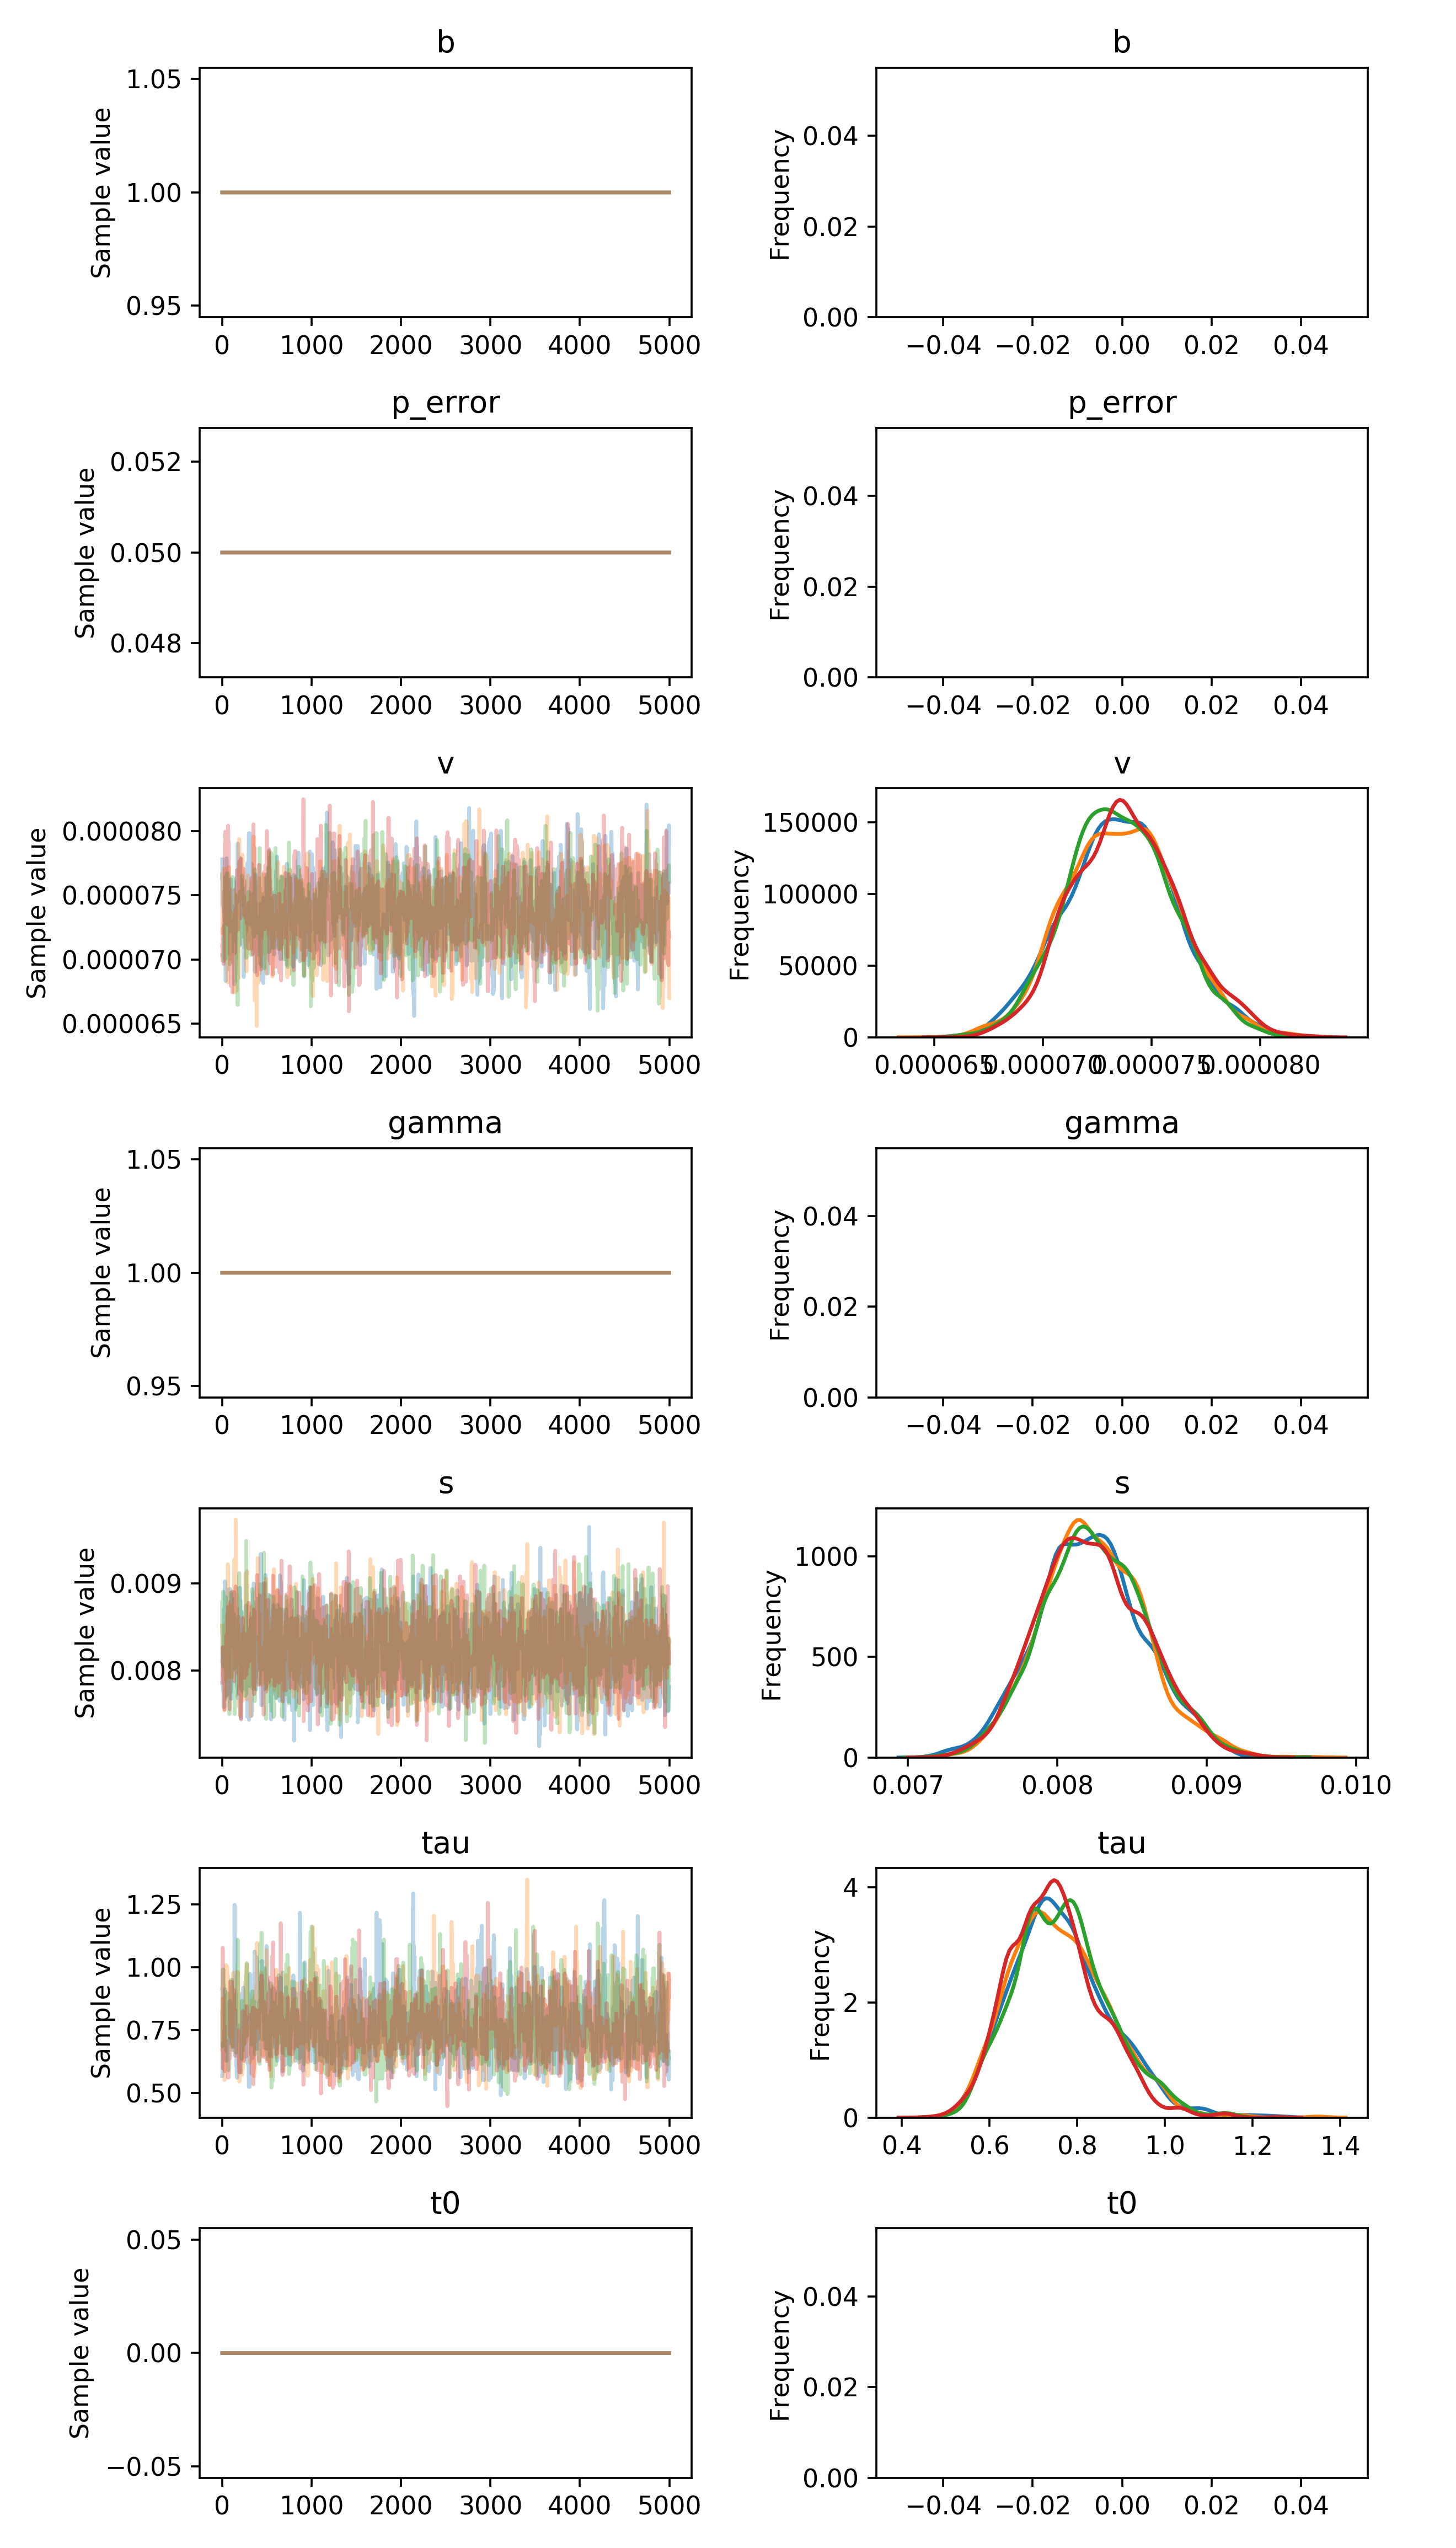

The table this chart was drawn from, first rows:
, b, p_error, v__0_0, gamma__0_0, s__0_0, tau__0_0, t0__0_0
0, 1.0, 0.05, 7.77997212344343e-05, 1.0, 0.008111, 0.568, 0.0
1, 1.0, 0.05, 7.62015768100368e-05, 1.0, 0.008111, 0.568, 0.0
2, 1.0, 0.05, 7.673180739984094e-05, 1.0, 0.008111, 0.568, 0.0
3, 1.0, 0.05, 7.423089610999364e-05, 1.0, 0.008111, 0.6421, 0.0
4, 1.0, 0.05, 7.423089610999364e-05, 1.0, 0.008111, 0.6979, 0.0
5, 1.0, 0.05, 7.423089610999364e-05, 1.0, 0.008111, 0.6979, 0.0
6, 1.0, 0.05, 7.423089610999364e-05, 1.0, 0.00827, 0.6979, 0.0
7, 1.0, 0.05, 7.423089610999364e-05, 1.0, 0.00827, 0.6979, 0.0
8, 1.0, 0.05, 7.423089610999364e-05, 1.0, 0.007817, 0.6979, 0.0
9, 1.0, 0.05, 7.423089610999364e-05, 1.0, 0.007817, 0.6979, 0.0
10, 1.0, 0.05, 7.423089610999364e-05, 1.0, 0.007759, 0.6979, 0.0
11, 1.0, 0.05, 7.423089610999364e-05, 1.0, 0.008147, 0.6979, 0.0
12, 1.0, 0.05, 7.423089610999364e-05, 1.0, 0.007809, 0.6979, 0.0
13, 1.0, 0.05, 7.423089610999364e-05, 1.0, 0.007985, 0.6979, 0.0
14, 1.0, 0.05, 7.423089610999364e-05, 1.0, 0.007845, 0.6979, 0.0
15, 1.0, 0.05, 7.661310613467244e-05, 1.0, 0.008184, 0.702, 0.0
16, 1.0, 0.05, 7.661310613467244e-05, 1.0, 0.008184, 0.702, 0.0
17, 1.0, 0.05, 7.661310613467244e-05, 1.0, 0.007582, 0.702, 0.0
18, 1.0, 0.05, 7.364685060039728e-05, 1.0, 0.007582, 0.7033, 0.0
19, 1.0, 0.05, 7.364685060039728e-05, 1.0, 0.007582, 0.7033, 0.0
20, 1.0, 0.05, 7.364685060039728e-05, 1.0, 0.008704, 0.7033, 0.0
21, 1.0, 0.05, 7.462925396771061e-05, 1.0, 0.008704, 0.7033, 0.0
22, 1.0, 0.05, 7.531806116009458e-05, 1.0, 0.008704, 0.7506, 0.0
23, 1.0, 0.05, 7.340230306114223e-05, 1.0, 0.008704, 0.7242, 0.0
24, 1.0, 0.05, 7.340230306114223e-05, 1.0, 0.008704, 0.7242, 0.0
25, 1.0, 0.05, 7.454531555562378e-05, 1.0, 0.008704, 0.7242, 0.0
26, 1.0, 0.05, 7.454531555562378e-05, 1.0, 0.008518, 0.7242, 0.0
27, 1.0, 0.05, 7.222183849901112e-05, 1.0, 0.008518, 0.7242, 0.0
28, 1.0, 0.05, 7.222183849901112e-05, 1.0, 0.008518, 0.7242, 0.0
29, 1.0, 0.05, 7.222183849901112e-05, 1.0, 0.008518, 0.7209, 0.0
30, 1.0, 0.05, 7.003168514456875e-05, 1.0, 0.00844, 0.9128, 0.0
31, 1.0, 0.05, 7.003168514456875e-05, 1.0, 0.009025, 0.9128, 0.0
32, 1.0, 0.05, 7.003168514456875e-05, 1.0, 0.009025, 0.9128, 0.0
33, 1.0, 0.05, 7.003168514456875e-05, 1.0, 0.008614, 0.9128, 0.0
34, 1.0, 0.05, 7.23029353238093e-05, 1.0, 0.008614, 0.9128, 0.0
35, 1.0, 0.05, 7.23029353238093e-05, 1.0, 0.008614, 0.9128, 0.0
36, 1.0, 0.05, 7.195787981320341e-05, 1.0, 0.008614, 0.8399, 0.0
37, 1.0, 0.05, 6.94564335933319e-05, 1.0, 0.008614, 0.8399, 0.0
38, 1.0, 0.05, 6.94564335933319e-05, 1.0, 0.008614, 0.8399, 0.0
39, 1.0, 0.05, 6.831376970306097e-05, 1.0, 0.008497, 0.8399, 0.0
40, 1.0, 0.05, 7.604249392343496e-05, 1.0, 0.008497, 0.8399, 0.0
41, 1.0, 0.05, 7.604249392343496e-05, 1.0, 0.008497, 0.8641, 0.0
42, 1.0, 0.05, 7.604249392343496e-05, 1.0, 0.008497, 0.6857, 0.0
43, 1.0, 0.05, 7.604249392343496e-05, 1.0, 0.00771, 0.6857, 0.0
44, 1.0, 0.05, 7.553090671242749e-05, 1.0, 0.00771, 0.6857, 0.0
45, 1.0, 0.05, 7.552517591635793e-05, 1.0, 0.00771, 0.6857, 0.0
46, 1.0, 0.05, 7.552517591635793e-05, 1.0, 0.00771, 0.629, 0.0
47, 1.0, 0.05, 7.552517591635793e-05, 1.0, 0.007978, 0.629, 0.0
48, 1.0, 0.05, 7.552517591635793e-05, 1.0, 0.007978, 0.629, 0.0
49, 1.0, 0.05, 7.788875003270731e-05, 1.0, 0.007978, 0.629, 0.0
50, 1.0, 0.05, 7.628981832587924e-05, 1.0, 0.007992, 0.629, 0.0
51, 1.0, 0.05, 7.628981832587924e-05, 1.0, 0.008101, 0.629, 0.0
52, 1.0, 0.05, 7.59591285709989e-05, 1.0, 0.008101, 0.784, 0.0
53, 1.0, 0.05, 7.356400379035235e-05, 1.0, 0.008101, 0.7353, 0.0
54, 1.0, 0.05, 7.356400379035235e-05, 1.0, 0.008101, 0.7353, 0.0
55, 1.0, 0.05, 7.356400379035235e-05, 1.0, 0.008101, 0.7353, 0.0
56, 1.0, 0.05, 7.356400379035235e-05, 1.0, 0.008101, 0.7353, 0.0
57, 1.0, 0.05, 7.039274511329436e-05, 1.0, 0.008101, 0.7353, 0.0
58, 1.0, 0.05, 7.039274511329436e-05, 1.0, 0.008925, 0.7353, 0.0
59, 1.0, 0.05, 7.233836719507263e-05, 1.0, 0.008925, 0.8445, 0.0
... 19,940 more rows
